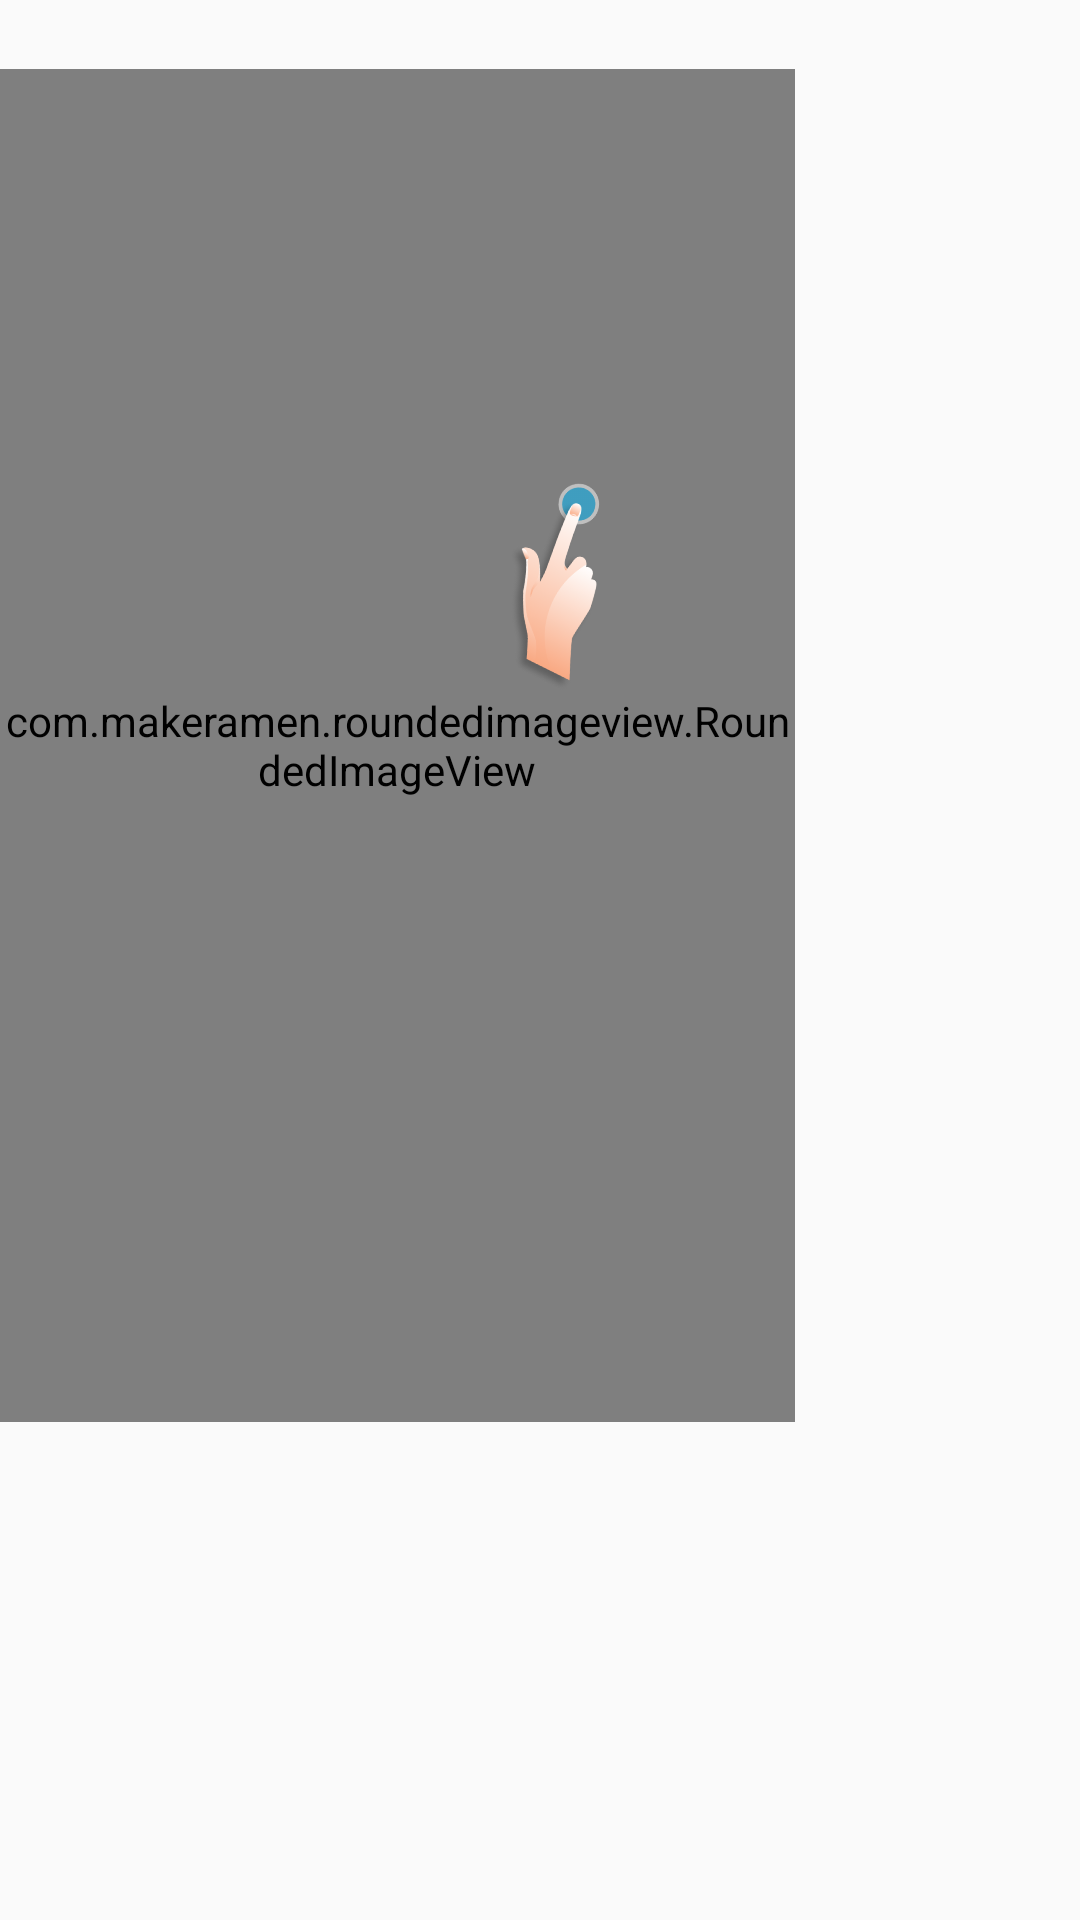

Here is an Android app screen rendered from its layout file. Give the layout XML and the strings, colors and styles it references.
<!-- AndroidManifest.xml: application theme AppTheme -->
<!-- res/layout/fragment_tip2.xml -->
<?xml version="1.0" encoding="utf-8"?>
<RelativeLayout xmlns:android="http://schemas.android.com/apk/res/android"
    xmlns:app="http://schemas.android.com/apk/res-auto"
    xmlns:tools="http://schemas.android.com/tools"
    android:layout_width="match_parent"
    android:layout_height="match_parent"
    android:orientation="vertical">

    <com.makeramen.roundedimageview.RoundedImageView
        app:riv_corner_radius_top_right="30dp"
        app:riv_corner_radius_bottom_right="30dp"
        android:id="@+id/imvTip"
        android:layout_width="280dp"
        android:layout_height="match_parent"
        android:layout_marginTop="23dp"
        android:layout_marginEnd="95dp"
        android:layout_marginBottom="166dp"
        android:scaleType="fitXY"
        />

    <ImageView
        android:layout_width="55dp"
        android:layout_height="88dp"
        android:layout_marginStart="160dp"
        android:layout_alignParentBottom="true"
        android:layout_marginBottom="400dp"
        android:rotation="50"
        app:srcCompat="@drawable/hand_cursor" />

</RelativeLayout>
<!-- resources referenced by this layout -->
<resources>
  <!-- drawable hand_cursor: png bitmap (drawable, 34097 bytes) -->
  <style name="AppTheme" parent="Theme.AppCompat.Light.NoActionBar">
          
          <item name="colorPrimary">@color/colorWhite</item>
          <item name="colorPrimaryDark">@color/colorWhite</item>
          <item name="colorAccent">@color/colorAccent</item>
      </style>
  <color name="colorWhite">#FFFFFF</color>
  <color name="colorAccent">#0064FF</color>
</resources>
